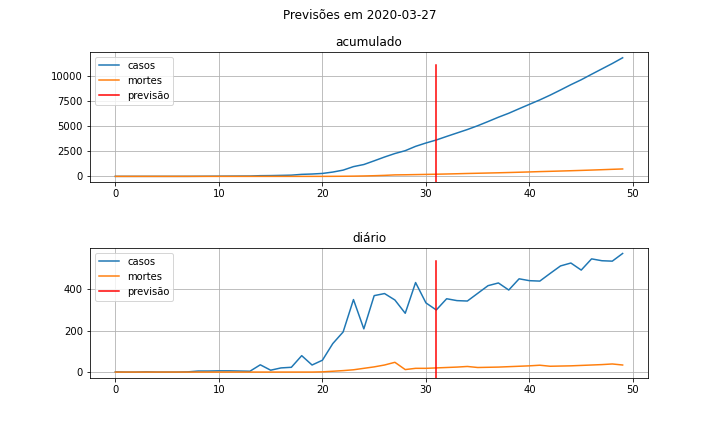

The data file committed next to this chart (first rows):
, ds, y_casos, y_casos_acum, y_mortes, y_mortes_acum
0, 2020-02-26, 1,0, 1,0, 0,0, 0,0
1, 2020-02-27, 0,0, 1,0, 0,0, 0,0
2, 2020-02-28, 0,0, 1,0, 0,0, 0,0
3, 2020-02-29, 1,0, 2,0, 0,0, 0,0
4, 2020-03-01, 0,0, 2,0, 0,0, 0,0
5, 2020-03-02, 0,0, 2,0, 0,0, 0,0
6, 2020-03-03, 0,0, 2,0, 0,0, 0,0
7, 2020-03-04, 1,0, 3,0, 0,0, 0,0
8, 2020-03-05, 5,0, 8,0, 0,0, 0,0
9, 2020-03-06, 5,0, 13,0, 0,0, 0,0
10, 2020-03-07, 6,0, 19,0, 0,0, 0,0
11, 2020-03-08, 6,0, 25,0, 0,0, 0,0
12, 2020-03-09, 5,0, 30,0, 0,0, 0,0
13, 2020-03-10, 4,0, 34,0, 0,0, 0,0
14, 2020-03-11, 35,0, 69,0, 0,0, 0,0
15, 2020-03-12, 9,0, 78,0, 0,0, 0,0
16, 2020-03-13, 20,0, 98,0, 0,0, 0,0
17, 2020-03-14, 23,0, 121,0, 0,0, 0,0
18, 2020-03-15, 79,0, 200,0, 0,0, 0,0
19, 2020-03-16, 34,0, 234,0, 0,0, 0,0
20, 2020-03-17, 57,0, 291,0, 1,0, 1,0
21, 2020-03-18, 137,0, 428,0, 4,0, 5,0
22, 2020-03-19, 193,0, 621,0, 7,0, 12,0
23, 2020-03-20, 349,0, 970,0, 11,0, 23,0
24, 2020-03-21, 208,0, 1178,0, 18,0, 41,0
25, 2020-03-22, 368,0, 1546,0, 25,0, 66,0
26, 2020-03-23, 378,0, 1924,0, 34,0, 100,0
27, 2020-03-24, 347,0, 2271,0, 47,0, 147,0
28, 2020-03-25, 283,0, 2554,0, 12,0, 159,0
29, 2020-03-26, 431,0, 2985,0, 18,0, 177,0
30, 2020-03-27, 333,0, 3318,0, 18,0, 195,0
31, 2020-03-28, 299,0, 3617,0, 20,0, 215,0
32, 2020-03-29, 353,0, 3970,0, 22,0, 237,0
33, 2020-03-30, 344,0, 4314,0, 24,0, 261,0
34, 2020-03-31, 342,0, 4656,0, 27,0, 288,0
35, 2020-04-01, 379,0, 5035,0, 22,0, 310,0
36, 2020-04-02, 416,0, 5451,0, 23,0, 333,0
37, 2020-04-03, 429,0, 5880,0, 24,0, 357,0
38, 2020-04-04, 395,0, 6275,0, 26,0, 383,0
39, 2020-04-05, 449,0, 6724,0, 28,0, 411,0
40, 2020-04-06, 440,0, 7164,0, 30,0, 441,0
41, 2020-04-07, 438,0, 7602,0, 33,0, 474,0
42, 2020-04-08, 475,0, 8077,0, 28,0, 502,0
43, 2020-04-09, 511,0, 8588,0, 29,0, 531,0
44, 2020-04-10, 525,0, 9113,0, 30,0, 561,0
45, 2020-04-11, 491,0, 9604,0, 32,0, 593,0
46, 2020-04-12, 545,0, 10149,0, 34,0, 627,0
47, 2020-04-13, 536,0, 10685,0, 36,0, 663,0
48, 2020-04-14, 534,0, 11219,0, 39,0, 702,0
49, 2020-04-15, 571,0, 11790,0, 34,0, 736,0
